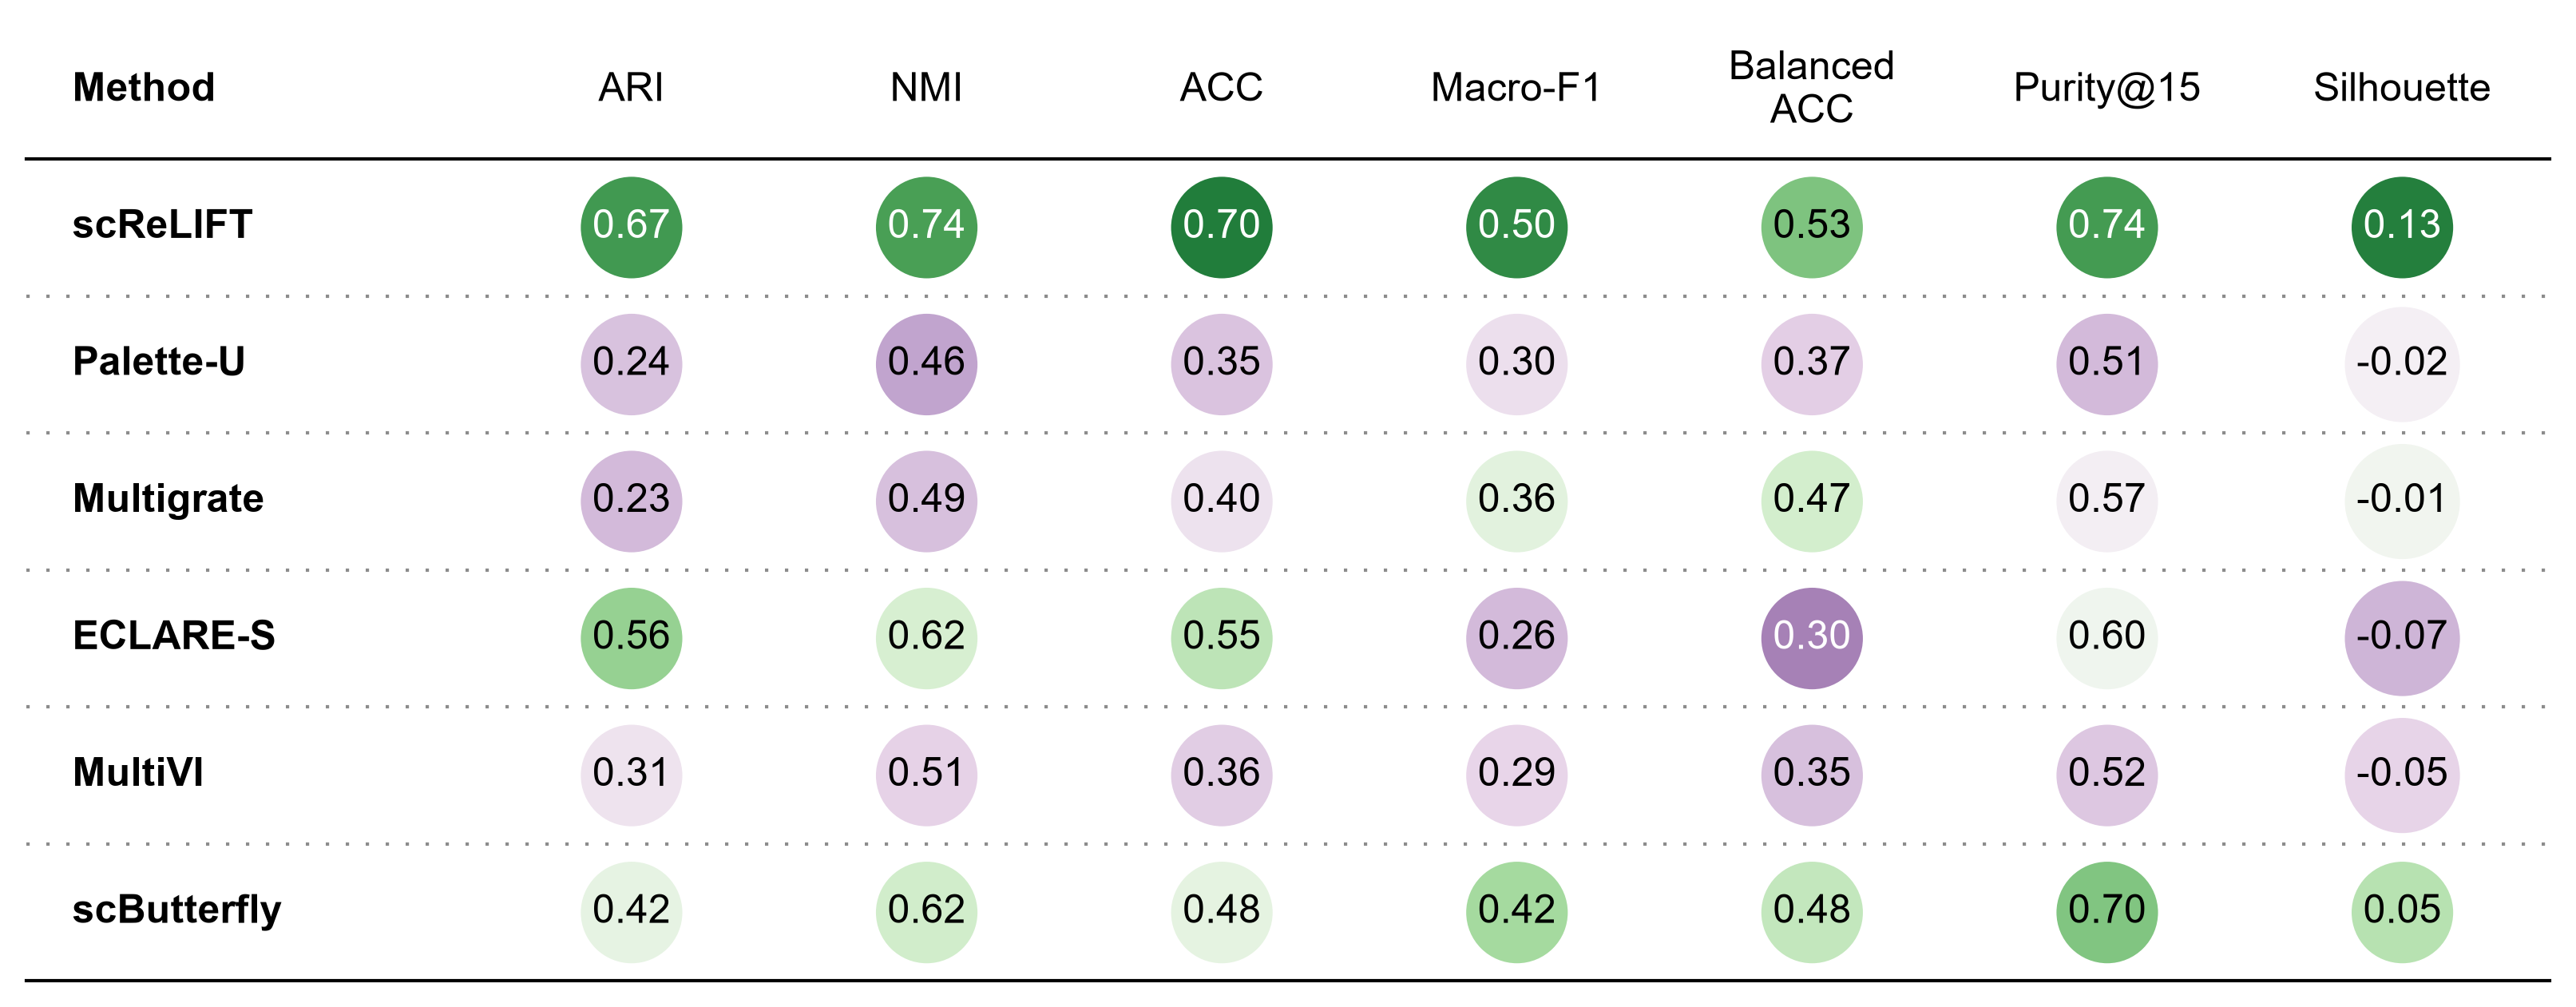

The script that saved this image:
"""Adapt MAGCA reference 02 / Fig3.ipynb cell 0 to the supplied D-mode data.

Dependencies: matplotlib, pandas, plottable, scipy.
Input means are frozen in the companion JSON; no recalculation is needed. Optional --deps adds an isolated package path.
"""
import argparse
import json
import sys
from pathlib import Path

ROOT = Path(__file__).resolve().parent
parser = argparse.ArgumentParser()
parser.add_argument("--deps", type=Path, default=ROOT.parents[2] / "_work" / "table1_python_deps")
args = parser.parse_args()
if args.deps.is_dir():
    sys.path.insert(0, str(args.deps))

import matplotlib
matplotlib.use("Agg")
import matplotlib.pyplot as plt
import numpy as np
import pandas as pd
from plottable import ColumnDefinition, Table
from plottable.cmap import normed_cmap


def main():
    data = json.loads((ROOT / "图2.1_PBMC-D评分_绘图数据.json").read_text(encoding="utf-8"))
    metrics = data["metrics"]
    frame = pd.DataFrame([row["values"] for row in data["records"]], columns=metrics)
    frame.index = [row["method"] for row in data["records"]]
    frame["Method"] = frame.index
    titles = {
        "ARI": "ARI", "NMI": "NMI", "ACC": "ACC",
        "Macro-F1": "Macro-F1", "Balanced ACC": "Balanced\nACC",
        "Purity@15": "Purity@15",
        "Silhouette": "Silhouette",
    }
    definitions = [ColumnDefinition("Method", width=1.55, textprops={"ha": "left", "weight": "bold"})]
    for metric in metrics:
        # Identical PRGn / median +/- 2.5 sample SD mapping to reference 02.
        finite = frame[metric].dropna()
        base_cmap = normed_cmap(finite, cmap=matplotlib.colormaps["PRGn"], num_stds=2.5)

        def cmap(value, mapper=base_cmap):
            return (1.0, 1.0, 1.0, 1.0) if pd.isna(value) else mapper(value)

        definitions.append(ColumnDefinition(
            metric, title=titles[metric], width=1.0,
            textprops={"ha": "center", "bbox": {"boxstyle": "circle", "pad": 0.25}},
            cmap=cmap, formatter=lambda value: "NA" if pd.isna(value) else f"{value:.2f}",
        ))

    with matplotlib.rc_context({
        "font.family": "sans-serif", "font.sans-serif": ["Arial", "DejaVu Sans"],
        "font.size": 12, "svg.fonttype": "none", "pdf.fonttype": 42,
        "figure.facecolor": "white", "axes.facecolor": "white",
    }):
        figure_width = 13.3 * (len(metrics) + 1.55) / 10.55
        fig, ax = plt.subplots(figsize=(figure_width, 4.35))
        table = Table(
            frame, column_definitions=definitions, index_col="Method", ax=ax,
            cell_kw={"linewidth": 0, "edgecolor": "k"},
            row_dividers=True, footer_divider=True,
            textprops={"fontsize": 12, "ha": "center"},
            row_divider_kw={"linewidth": 1, "linestyle": (0, (1, 5)), "color": "#8c8c8c"},
            col_label_divider_kw={"linewidth": 1, "linestyle": "-"},
            column_border_kw={"linewidth": 1, "linestyle": "-"},
        ).autoset_fontcolors(colnames=metrics)
        # No aggregate score sorting: retain the requested method ordering.
        fig.subplots_adjust(left=0.012, right=0.995, top=0.955, bottom=0.025)
        fig.canvas.draw()
        renderer = fig.canvas.get_renderer()
        figure_bounds = fig.bbox
        clipped = []
        for text in ax.texts:
            bounds = text.get_window_extent(renderer)
            if (bounds.x0 < figure_bounds.x0 or bounds.y0 < figure_bounds.y0 or
                    bounds.x1 > figure_bounds.x1 or bounds.y1 > figure_bounds.y1):
                clipped.append(text.get_text())
        if clipped:
            raise RuntimeError(f"Text outside figure bounds: {clipped}")
        for extension in ["png", "pdf", "svg"]:
            fig.savefig(ROOT / f"图2.1_PBMC-D评分.{extension}", dpi=300, facecolor="white", bbox_inches="tight", pad_inches=0.08)
        plt.close(fig)

    # Preserve display rounding and palette parameters for reproducibility.
    style = {
        "reference": "MAGCA reference 02 / Fig3.ipynb, code cell 0",
        "cmap": "PRGn", "normalization": "per-column median +/- 2.5 sample SD; missing values excluded",
        "data_normalized": False, "display_decimals": 2, "missing": "NA (white background)",
        "font": "Arial with DejaVu Sans fallback", "dpi": 300,
        "matplotlib": matplotlib.__version__,
        "columns": metrics, "methods": list(frame.index), "clipped_texts": clipped,
    }
    (ROOT / "图2.1_PBMC-D评分_绘图配置.json").write_text(json.dumps(style, ensure_ascii=False, indent=2) + "\n", encoding="utf-8")
    caption = (
        "D-mode method comparison using the user-provided mean scores. Circles use the original MAGCA PRGn "
        "palette with each column independently mapped around its median +/- 2.5 sample SD; the printed values "
        "are unchanged means rounded to two decimals. NA denotes unavailable metrics. scReLIFT D-mode means are "
        "equal-weight averages over four folds, each with three seeds (20020130, 20020131, 20020132). "
        "Comparator aggregation and protocol equivalence have not been fully audited; this is a figure preview. "
        "The retained historical evidence flags official ECLARE as incompatible with strict D-mode, so its "
        "user-supplied row requires provenance verification before a final strict-protocol comparison."
    )
    (ROOT / "图2.1_PBMC-D评分_caption.txt").write_text(caption + "\n", encoding="utf-8")
    latex_rows = [r"\begin{tabular}{l" + "r" * len(metrics) + "}", r"\toprule",
                  "Method & " + " & ".join(metrics) + r" \\", r"\midrule"]
    for record in data["records"]:
        latex_rows.append(record["method"] + " & " + " & ".join(
            "NA" if record["values"][m] is None else f"{record['values'][m]:.2f}" for m in metrics) + r" \\")
    latex_rows += [r"\bottomrule", r"\end{tabular}"]
    (ROOT / "图2.1_PBMC-D评分.tex").write_text("\n".join(latex_rows) + "\n", encoding="utf-8")
    (ROOT / "图2.1_PBMC-D评分_include.tex").write_text(
        "\\begin{figure}[t]\n\\centering\n\\includegraphics[width=\\textwidth]{图2.1_PBMC-D评分.pdf}\n"
        "\\caption{" + caption.replace("+/-", r"$\pm$") + "}\n\\label{fig:dmode-comparison}\n\\end{figure}\n",
        encoding="utf-8")
    print("Saved 图2.1_PBMC-D评分.png, .pdf, .svg and reproducible data/style files.")


if __name__ == "__main__":
    main()
